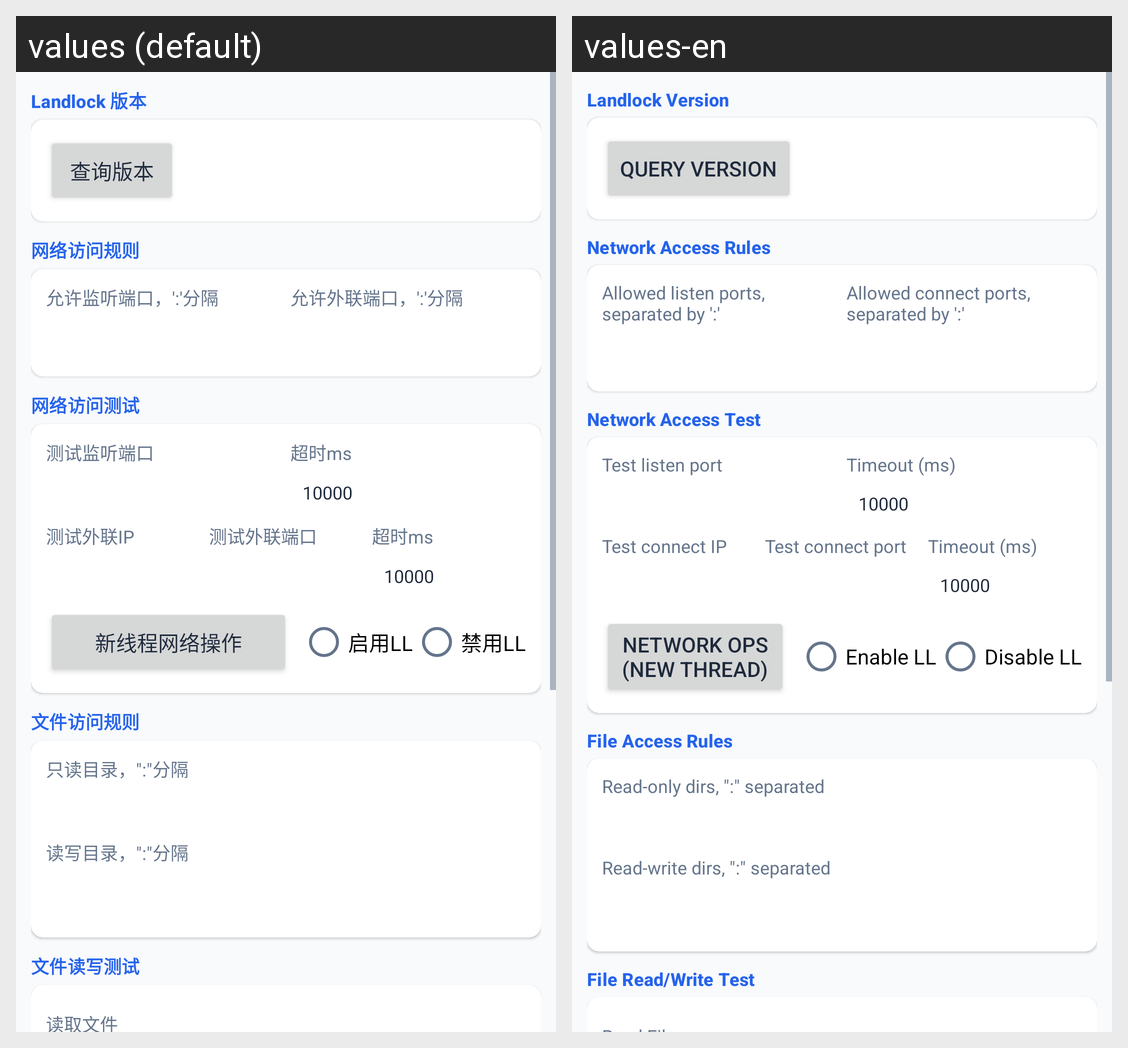

Here is an Android app screen in its default locale and in the app's own translations. Write out the translated-string differences for the strings that appear on this screen.
Android screen res/layout/activity_landlock.xml rendered under 2 locales, left to right: values (default), values-en. Device: Nexus 5 (rendered at 1080×1920; each locale shown at half size, 540×960, under a caption strip naming it); theme Theme.NativeTest.
Strings drawn on this screen, with the default value and each locale's value (text and hints the layout hard-codes, and strings that could not be matched under every locale, appear in the picture but are not listed):

label_landlock_version
  values: Landlock 版本
  values-en: Landlock Version

btn_query_version
  values: 查询版本
  values-en: Query Version

label_network_rules
  values: 网络访问规则
  values-en: Network Access Rules

hint_listen_port_allowed
  values: 允许监听端口，':'分隔
  values-en: Allowed listen ports, separated by ':'

hint_connect_port_allowed
  values: 允许外联端口，':'分隔
  values-en: Allowed connect ports, separated by ':'

label_network_test
  values: 网络访问测试
  values-en: Network Access Test

hint_listen_port_try
  values: 测试监听端口
  values-en: Test listen port

hint_timeout_ms
  values: 超时ms
  values-en: Timeout (ms)

hint_connect_ip_try
  values: 测试外联IP
  values-en: Test connect IP

hint_connect_port_try
  values: 测试外联端口
  values-en: Test connect port

btn_net_op_new_thread
  values: 新线程网络操作
  values-en: Network Ops (New Thread)

radio_enable_ll
  values: 启用LL
  values-en: Enable LL

radio_disable_ll
  values: 禁用LL
  values-en: Disable LL

label_file_rules
  values: 文件访问规则
  values-en: File Access Rules

label_ro_path
  values: 只读目录，":"分隔
  values-en: Read-only dirs, ":" separated

label_rw_path
  values: 读写目录，":"分隔
  values-en: Read-write dirs, ":" separated

label_file_rw_test
  values: 文件读写测试
  values-en: File Read/Write Test
